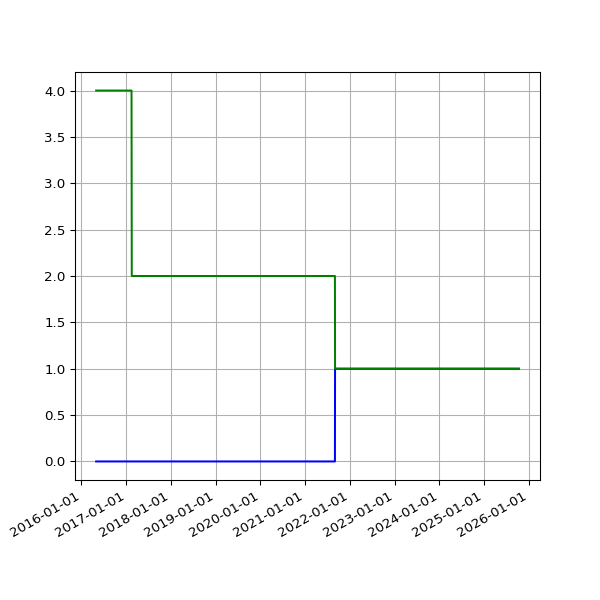

Data behind this chart, as committed beside it:
date, 2.02, 2.03
2016-04-30 02:21:55 +0100, 4, 
2016-05-01 02:23:43 +0100, 4, 
2016-05-02 02:59:07 +0100, 4, 
2016-05-03 02:59:17 +0100, 4, 
2016-05-04 02:52:33 +0100, 4, 
2016-05-05 02:59:23 +0100, 4, 
2016-05-07 02:38:06 +0100, 4, 
2016-05-12 02:25:21 +0100, 4, 
2016-05-14 02:26:31 +0100, 4, 
2016-05-15 02:24:22 +0100, 4, 
2016-05-20 02:24:25 +0100, 4, 
2016-05-21 02:35:26 +0100, 4, 
2016-05-22 02:40:10 +0100, 4, 
2016-05-23 02:44:24 +0100, 4, 
2016-05-24 02:38:17 +0100, 4, 
2016-05-25 02:25:39 +0100, 4, 
2016-05-27 03:44:21 +0100, 4, 
2016-05-31 02:25:39 +0100, 4, 
2016-06-01 02:30:55 +0100, 4, 
2016-06-02 02:24:09 +0100, 4, 
2016-06-03 02:26:48 +0100, 4, 
2016-06-04 02:34:11 +0100, 4, 
2016-06-05 02:26:27 +0100, 4, 
2016-06-08 02:31:20 +0100, 4, 
2016-06-09 02:28:28 +0100, 4, 
2016-06-10 02:36:42 +0100, 4, 
2016-06-11 02:26:58 +0100, 4, 
2016-06-12 02:22:27 +0100, 4, 
2016-06-13 02:18:13 +0100, 4, 
2016-06-14 02:19:27 +0100, 4, 
2016-06-15 02:28:29 +0100, 4, 
2016-06-16 02:25:53 +0100, 4, 
2016-06-17 02:22:12 +0100, 4, 
2016-06-18 02:21:26 +0100, 4, 
2016-06-19 02:21:23 +0100, 4, 
2016-06-20 02:26:06 +0100, 4, 
2016-06-21 02:31:02 +0100, 4, 
2016-06-22 02:21:58 +0100, 4, 
2016-06-23 02:21:47 +0100, 4, 
2016-06-24 02:35:07 +0100, 4, 
2016-06-25 02:58:43 +0100, 4, 
2016-06-26 02:29:30 +0100, 4, 
2016-06-27 02:37:26 +0100, 4, 
2016-06-28 02:46:05 +0100, 4, 
2016-06-29 02:35:11 +0100, 4, 
2016-06-30 02:25:08 +0100, 4, 
2016-07-01 02:22:14 +0100, 4, 
2016-07-02 02:27:18 +0100, 4, 
2016-07-03 02:21:16 +0100, 4, 
2016-07-04 02:31:56 +0100, 4, 
2016-07-05 02:23:39 +0100, 4, 
2016-07-06 02:42:54 +0100, 4, 
2016-07-07 02:23:52 +0100, 4, 
2016-07-08 02:32:38 +0100, 4, 
2016-07-09 02:23:55 +0100, 4, 
2016-07-10 02:22:14 +0100, 4, 
2016-07-11 02:22:40 +0100, 4, 
2016-07-12 02:24:02 +0100, 4, 
2016-07-13 02:36:30 +0100, 4, 
2016-07-14 02:25:20 +0100, 4, 
... 2,390 more rows
